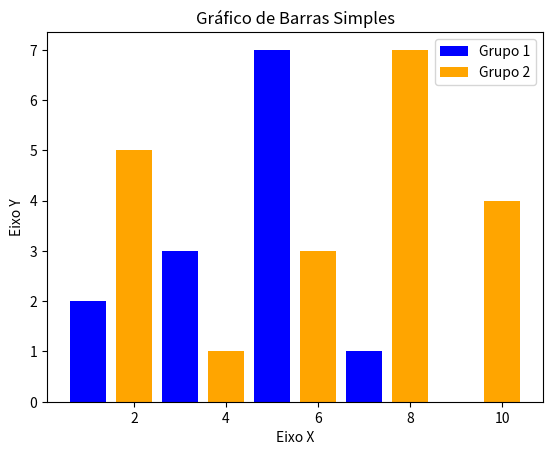

Source code (Python):
import matplotlib.pyplot as plt

x1 = [1, 3, 5, 7, 9]
y1 = [2, 3, 7, 1, 0]

x2 = [2, 4, 6, 8, 10]
y2 = [5, 1, 3, 7, 4]       


titulo  = "Gráfico de Barras Simples"
eixox   = "Eixo X"  
eixoy   = "Eixo Y"

#Legenda
plt.title(titulo)
plt.xlabel(eixox)
plt.ylabel(eixoy)

plt.bar(x1, y1, label="Grupo 1", color='blue')
plt.bar(x2, y2, label="Grupo 2", color='orange') 
plt.legend()

plt.show()
